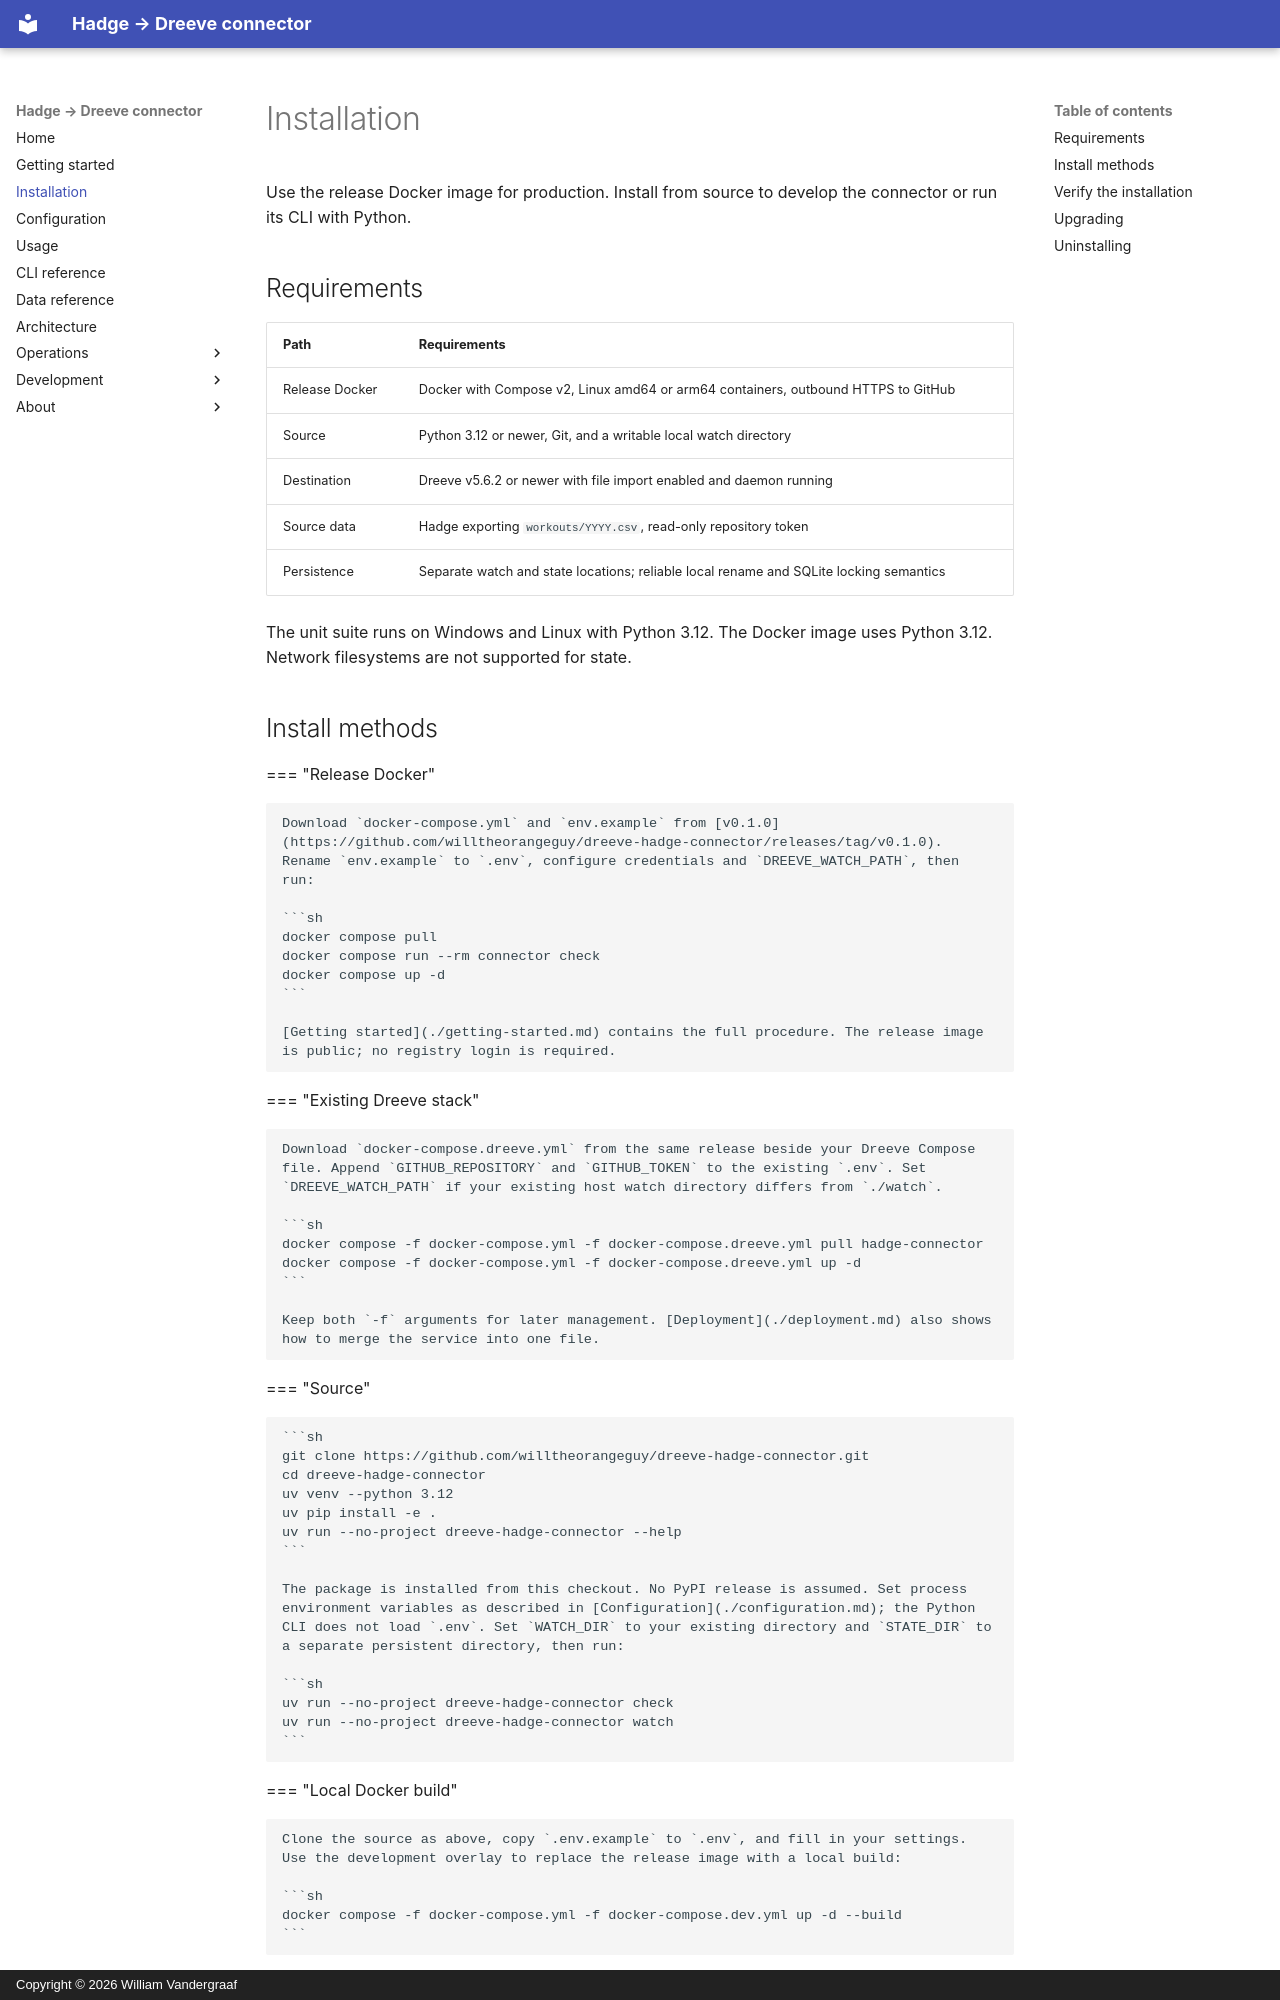

repository: willtheorangeguy/dreeve-hadge-connector · page: installation/index.html · generator: mkdocs · copyright: Copyright © 2026 William Vandergraaf

# Installation

<!-- markdownlint-disable MD046 -->

Use the release Docker image for production. Install from source to develop the connector or run its CLI with Python.

## Requirements

| Path | Requirements |
| --- | --- |
| Release Docker | Docker with Compose v2, Linux amd64 or arm64 containers, outbound HTTPS to GitHub |
| Source | Python 3.12 or newer, Git, and a writable local watch directory |
| Destination | Dreeve v5.6.2 or newer with file import enabled and daemon running |
| Source data | Hadge exporting `workouts/YYYY.csv`, read-only repository token |
| Persistence | Separate watch and state locations; reliable local rename and SQLite locking semantics |

The unit suite runs on Windows and Linux with Python 3.12. The Docker image uses Python 3.12. Network filesystems are not supported for state.

## Install methods

=== "Release Docker"

    Download `docker-compose.yml` and `env.example` from [v0.1.0](https://github.com/willtheorangeguy/dreeve-hadge-connector/releases/tag/v0.1.0). Rename `env.example` to `.env`, configure credentials and `DREEVE_WATCH_PATH`, then run:

    ```sh
    docker compose pull
    docker compose run --rm connector check
    docker compose up -d
    ```

    [Getting started](./getting-started.md) contains the full procedure. The release image is public; no registry login is required.

=== "Existing Dreeve stack"

    Download `docker-compose.dreeve.yml` from the same release beside your Dreeve Compose file. Append `GITHUB_REPOSITORY` and `GITHUB_TOKEN` to the existing `.env`. Set `DREEVE_WATCH_PATH` if your existing host watch directory differs from `./watch`.

    ```sh
    docker compose -f docker-compose.yml -f docker-compose.dreeve.yml pull hadge-connector
    docker compose -f docker-compose.yml -f docker-compose.dreeve.yml up -d
    ```

    Keep both `-f` arguments for later management. [Deployment](./deployment.md) also shows how to merge the service into one file.

=== "Source"

    ```sh
    git clone https://github.com/willtheorangeguy/dreeve-hadge-connector.git
    cd dreeve-hadge-connector
    uv venv --python 3.12
    uv pip install -e .
    uv run --no-project dreeve-hadge-connector --help
    ```

    The package is installed from this checkout. No PyPI release is assumed. Set process environment variables as described in [Configuration](./configuration.md); the Python CLI does not load `.env`. Set `WATCH_DIR` to your existing directory and `STATE_DIR` to a separate persistent directory, then run:

    ```sh
    uv run --no-project dreeve-hadge-connector check
    uv run --no-project dreeve-hadge-connector watch
    ```

=== "Local Docker build"

    Clone the source as above, copy `.env.example` to `.env`, and fill in your settings. Use the development overlay to replace the release image with a local build:

    ```sh
    docker compose -f docker-compose.yml -f docker-compose.dev.yml up -d --build
    ```
